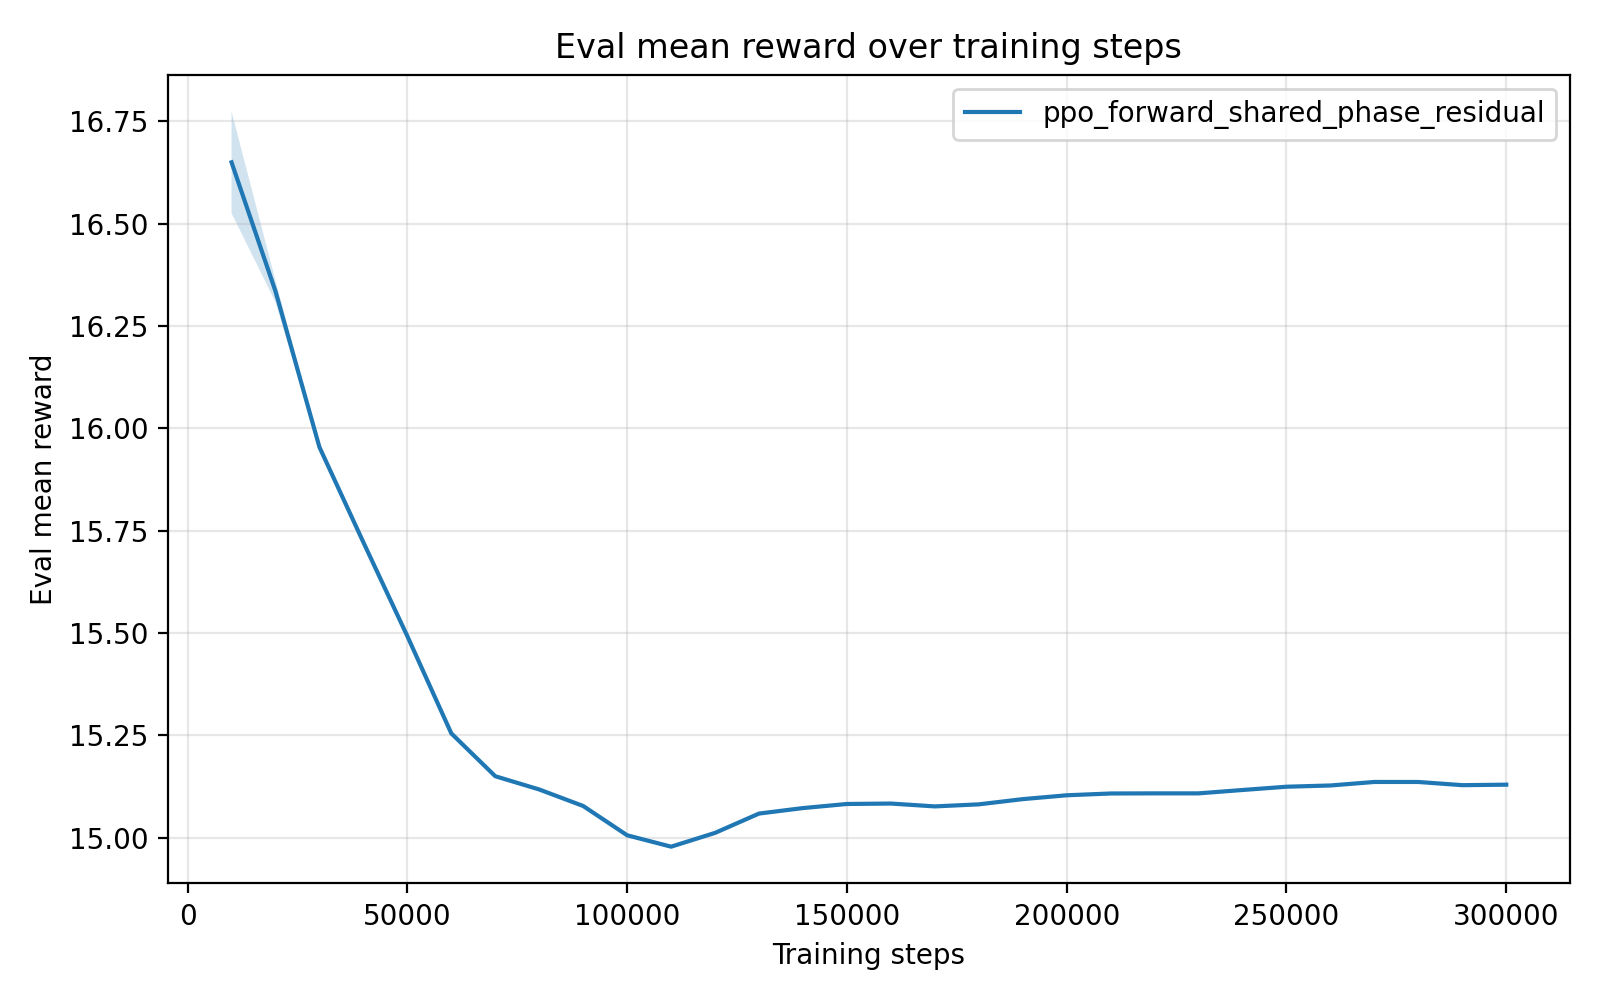

Data behind this chart, as committed beside it:
timesteps, mean_reward, std_reward, min_reward, max_reward
1.000000000000000000e+04, 1.665005480000000304e+01, 1.243539812332518785e-01, 1.640134700000000123e+01, 1.671250699999999867e+01
2.000000000000000000e+04, 1.633493639999999658e+01, 2.642380827662799483e-02, 1.632168400000000119e+01, 1.638778399999999991e+01
3.000000000000000000e+04, 1.595409899999999936e+01, 4.815999999999576696e-03, 1.595169100000000029e+01, 1.596373099999999923e+01
4.000000000000000000e+04, 1.572154899999999955e+01, 0.000000000000000000e+00, 1.572154899999999955e+01, 1.572154899999999955e+01
5.000000000000000000e+04, 1.549231299999999933e+01, 0.000000000000000000e+00, 1.549231299999999933e+01, 1.549231299999999933e+01
6.000000000000000000e+04, 1.525481100000000012e+01, 0.000000000000000000e+00, 1.525481100000000012e+01, 1.525481100000000012e+01
7.000000000000000000e+04, 1.515017399999999803e+01, 1.776356839400250465e-15, 1.515017399999999981e+01, 1.515017399999999981e+01
8.000000000000000000e+04, 1.511781200000000069e+01, 0.000000000000000000e+00, 1.511781200000000069e+01, 1.511781200000000069e+01
9.000000000000000000e+04, 1.507745000000000246e+01, 1.776356839400250465e-15, 1.507745000000000068e+01, 1.507745000000000068e+01
1.000000000000000000e+05, 1.500591200000000036e+01, 0.000000000000000000e+00, 1.500591200000000036e+01, 1.500591200000000036e+01
1.100000000000000000e+05, 1.497805400000000020e+01, 0.000000000000000000e+00, 1.497805400000000020e+01, 1.497805400000000020e+01
1.200000000000000000e+05, 1.501176399999999944e+01, 0.000000000000000000e+00, 1.501176399999999944e+01, 1.501176399999999944e+01
1.300000000000000000e+05, 1.505897799999999975e+01, 0.000000000000000000e+00, 1.505897799999999975e+01, 1.505897799999999975e+01
1.400000000000000000e+05, 1.507239000000000217e+01, 1.776356839400250465e-15, 1.507239000000000040e+01, 1.507239000000000040e+01
1.500000000000000000e+05, 1.508236400000000188e+01, 1.776356839400250465e-15, 1.508236400000000010e+01, 1.508236400000000010e+01
1.600000000000000000e+05, 1.508343199999999840e+01, 1.776356839400250465e-15, 1.508343200000000017e+01, 1.508343200000000017e+01
1.700000000000000000e+05, 1.507645799999999880e+01, 1.776356839400250465e-15, 1.507645800000000058e+01, 1.507645800000000058e+01
1.800000000000000000e+05, 1.508148899999999948e+01, 0.000000000000000000e+00, 1.508148899999999948e+01, 1.508148899999999948e+01
1.900000000000000000e+05, 1.509422900000000212e+01, 1.776356839400250465e-15, 1.509422900000000034e+01, 1.509422900000000034e+01
2.000000000000000000e+05, 1.510362900000000153e+01, 1.776356839400250465e-15, 1.510362899999999975e+01, 1.510362899999999975e+01
2.100000000000000000e+05, 1.510801099999999941e+01, 0.000000000000000000e+00, 1.510801099999999941e+01, 1.510801099999999941e+01
2.200000000000000000e+05, 1.510833200000000076e+01, 0.000000000000000000e+00, 1.510833200000000076e+01, 1.510833200000000076e+01
2.300000000000000000e+05, 1.510833200000000076e+01, 0.000000000000000000e+00, 1.510833200000000076e+01, 1.510833200000000076e+01
2.400000000000000000e+05, 1.511654300000000184e+01, 1.776356839400250465e-15, 1.511654300000000006e+01, 1.511654300000000006e+01
2.500000000000000000e+05, 1.512454600000000049e+01, 0.000000000000000000e+00, 1.512454600000000049e+01, 1.512454600000000049e+01
2.600000000000000000e+05, 1.512758799999999937e+01, 0.000000000000000000e+00, 1.512758799999999937e+01, 1.512758799999999937e+01
2.700000000000000000e+05, 1.513617600000000074e+01, 0.000000000000000000e+00, 1.513617600000000074e+01, 1.513617600000000074e+01
2.800000000000000000e+05, 1.513613100000000067e+01, 0.000000000000000000e+00, 1.513613100000000067e+01, 1.513613100000000067e+01
2.900000000000000000e+05, 1.512832599999999772e+01, 1.776356839400250465e-15, 1.512832599999999950e+01, 1.512832599999999950e+01
3.000000000000000000e+05, 1.512955200000000033e+01, 0.000000000000000000e+00, 1.512955200000000033e+01, 1.512955200000000033e+01
